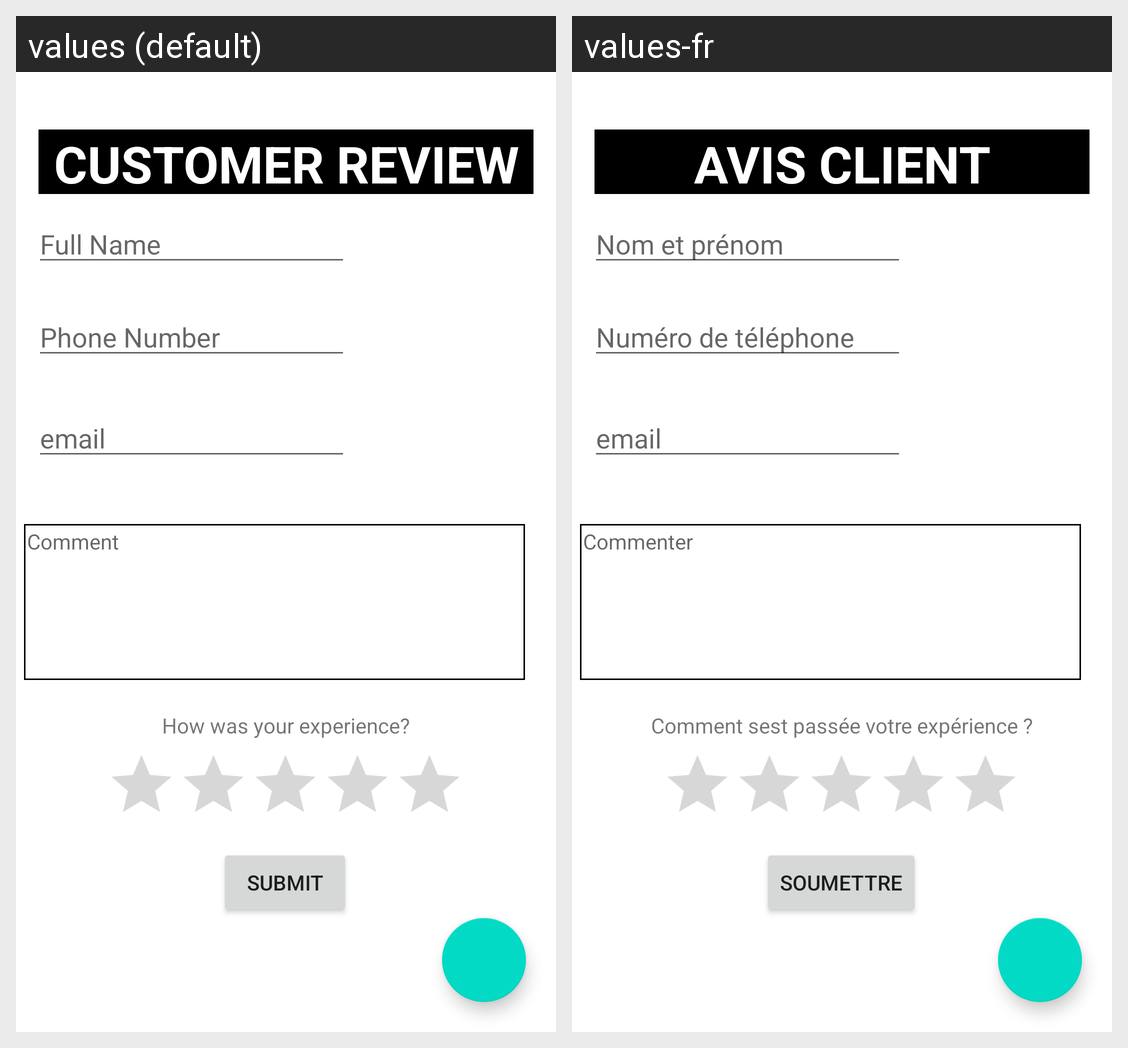

Here is an Android app screen in its default locale and in the app's own translations. Write out the translated-string differences for the strings that appear on this screen.
Android screen res/layout/fragment_review.xml rendered under 2 locales, left to right: values (default), values-fr. Device: Nexus 5 (rendered at 1080×1920; each locale shown at half size, 540×960, under a caption strip naming it); theme Theme.SAFESMARTHOME.
Strings drawn on this screen, with the default value and each locale's value (text and hints the layout hard-codes, and strings that could not be matched under every locale, appear in the picture but are not listed):

customer_review
  values: Customer Review
  values-fr: Avis client

full_name
  values: Full Name
  values-fr: Nom et prénom

phone_number
  values: Phone Number
  values-fr: Numéro de téléphone

email
  values: email
  values-fr: email

comment
  values: Comment
  values-fr: Commenter

how_was_your_experience
  values: How was your experience?
  values-fr: Comment sest passée votre expérience ?

submit
  values: Submit
  values-fr: Soumettre
